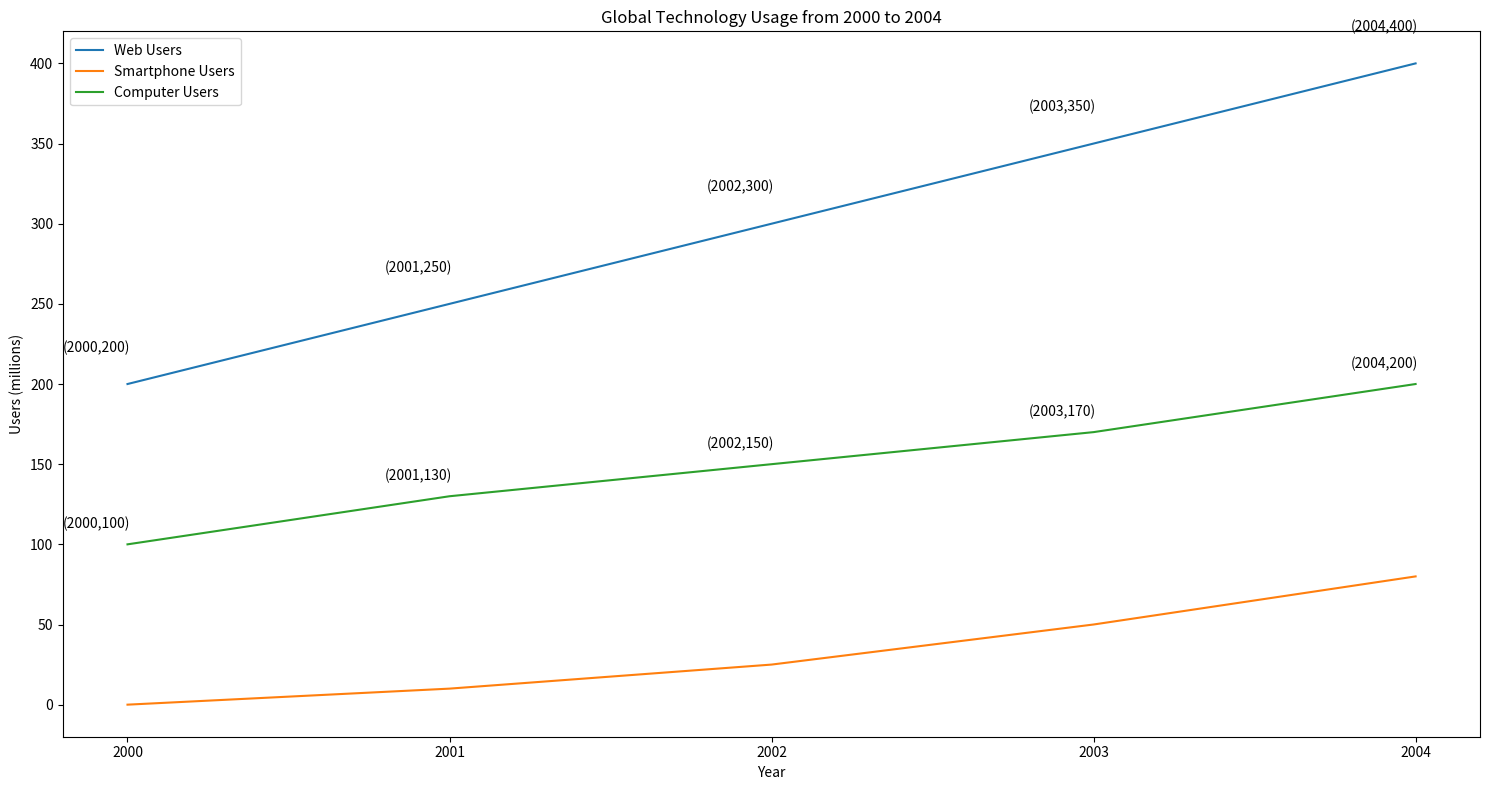

The matplotlib source for this figure: (Note: this script raises an exception after producing the figure.)

import matplotlib.pyplot as plt
import numpy as np

plt.figure(figsize=(15,8)) 
x = np.array([2000,2001,2002,2003,2004])
web_users = np.array([200,250,300,350,400])
smartphone_users = np.array([0,10,25,50,80])
computer_users = np.array([100,130,150,170,200])

plt.plot(x, web_users, label="Web Users")
plt.plot(x, smartphone_users, label="Smartphone Users")
plt.plot(x, computer_users, label="Computer Users")

plt.title("Global Technology Usage from 2000 to 2004")
plt.xlabel("Year")
plt.ylabel("Users (millions)")
plt.xticks(x)

for a,b,c in zip(x,web_users,computer_users):
    plt.annotate("({},{})".format(a,b), xy=(a,b), xytext=(a-0.2, b+20))
    plt.annotate("({},{})".format(a,c), xy=(a,c), xytext=(a-0.2, c+10))

plt.legend(loc="upper left")
plt.tight_layout()
plt.savefig("line chart/png/486.png")
plt.clf()
